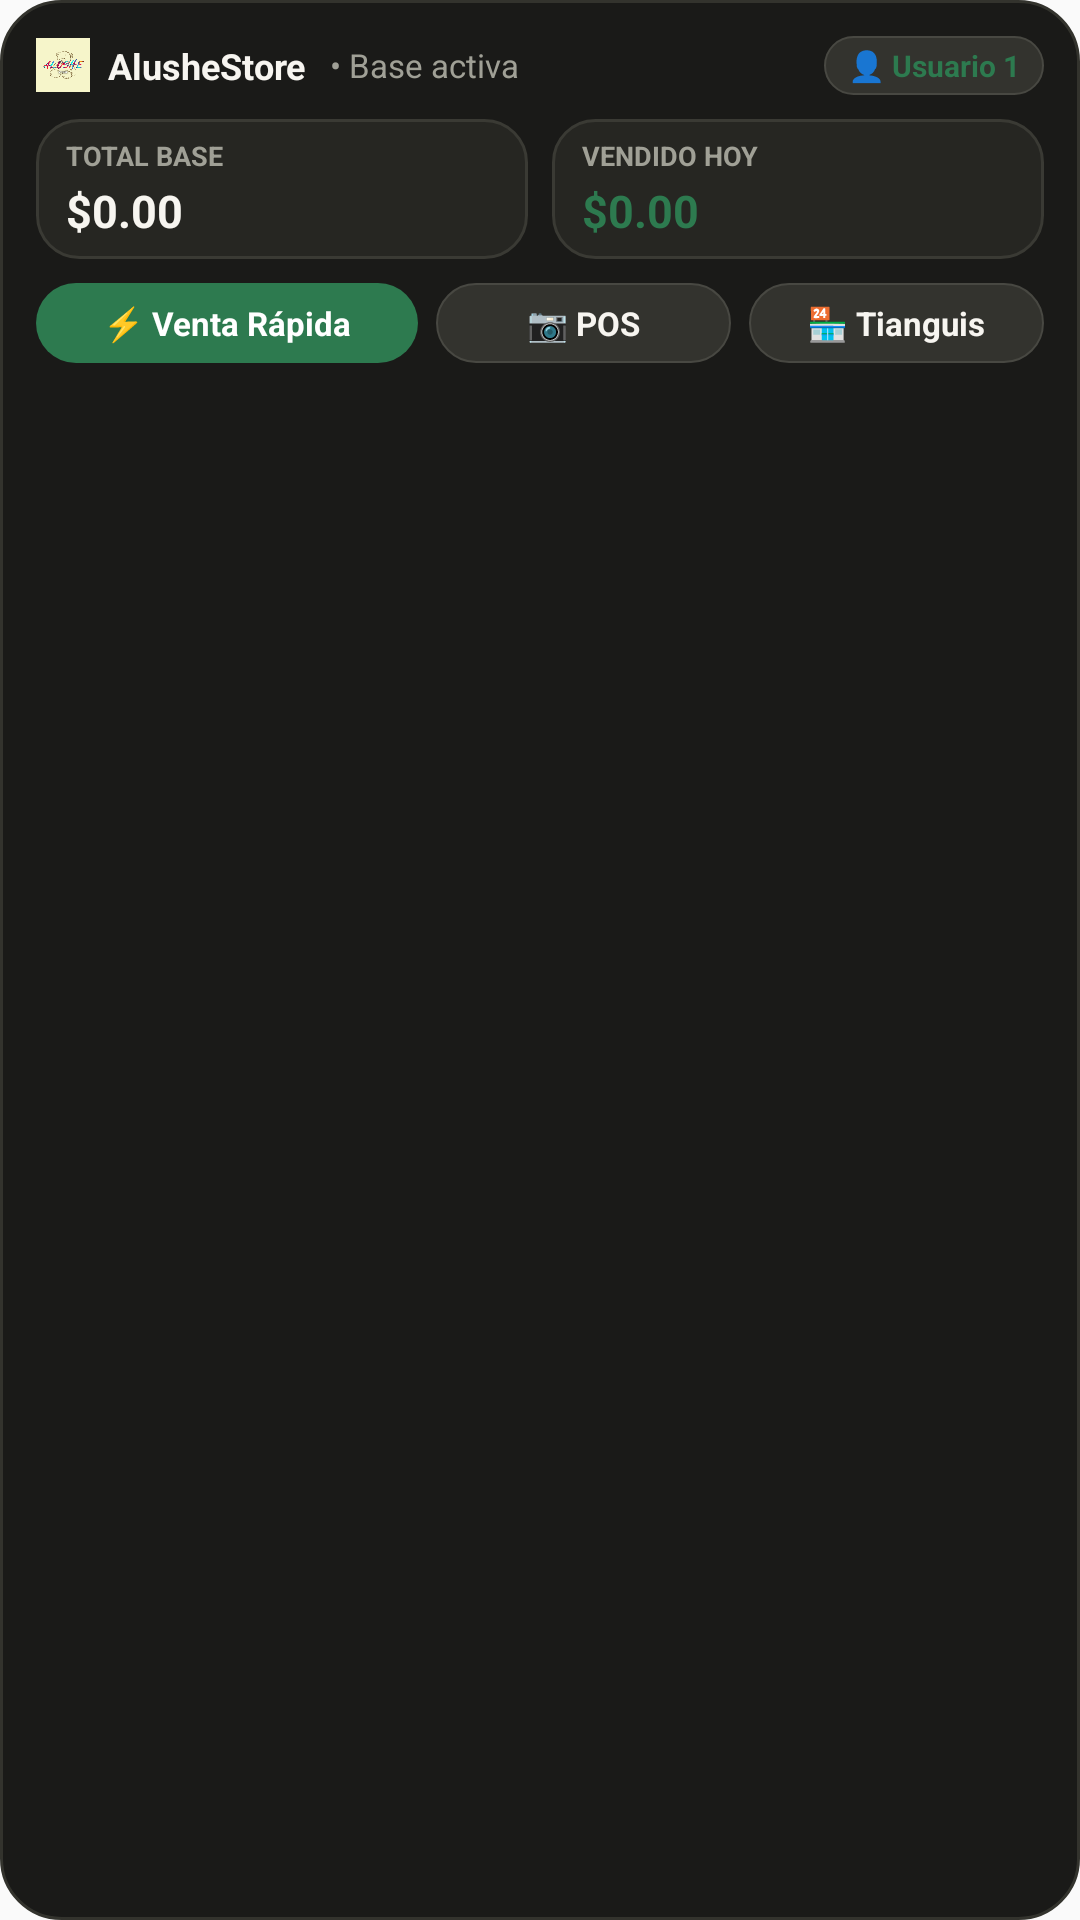

Here is an Android app screen rendered from its layout file. Give the layout XML and the strings, colors and styles it references.
<!-- AndroidManifest.xml: application theme Theme.AlusheStore -->
<!-- res/layout/widget_alushe_extended.xml -->
<?xml version="1.0" encoding="utf-8"?>
<LinearLayout xmlns:android="http://schemas.android.com/apk/res/android"
    android:id="@+id/widget_extended_root"
    android:layout_width="match_parent"
    android:layout_height="match_parent"
    android:background="@drawable/widget_bg_dark"
    android:orientation="vertical"
    android:padding="12dp">

    
    <LinearLayout
        android:layout_width="match_parent"
        android:layout_height="wrap_content"
        android:gravity="center_vertical"
        android:orientation="horizontal">

        <ImageView
            android:layout_width="18dp"
            android:layout_height="18dp"
            android:contentDescription="Alushe"
            android:src="@drawable/ic_widget_logo" />

        <TextView
            android:layout_width="wrap_content"
            android:layout_height="wrap_content"
            android:layout_marginStart="6dp"
            android:text="AlusheStore"
            android:textColor="#F7F5F0"
            android:textSize="12sp"
            android:textStyle="bold" />

        <TextView
            android:id="@+id/tv_extended_base"
            android:layout_width="0dp"
            android:layout_height="wrap_content"
            android:layout_marginStart="8dp"
            android:layout_weight="1"
            android:ellipsize="end"
            android:maxLines="1"
            android:text="• Base activa"
            android:textColor="#A0A096"
            android:textSize="11sp" />

        <TextView
            android:id="@+id/tv_extended_vendedor"
            android:layout_width="wrap_content"
            android:layout_height="wrap_content"
            android:background="@drawable/widget_btn_surface"
            android:paddingStart="8dp"
            android:paddingTop="3dp"
            android:paddingEnd="8dp"
            android:paddingBottom="3dp"
            android:text="👤 Usuario 1"
            android:textColor="#2D7A4F"
            android:textSize="10sp"
            android:textStyle="bold" />

    </LinearLayout>

    
    <LinearLayout
        android:layout_width="match_parent"
        android:layout_height="wrap_content"
        android:layout_marginTop="8dp"
        android:orientation="horizontal">

        
        <LinearLayout
            android:layout_width="0dp"
            android:layout_height="wrap_content"
            android:layout_weight="1"
            android:background="@drawable/widget_card_surface"
            android:orientation="vertical"
            android:paddingStart="10dp"
            android:paddingTop="6dp"
            android:paddingEnd="10dp"
            android:paddingBottom="6dp">

            <TextView
                android:layout_width="wrap_content"
                android:layout_height="wrap_content"
                android:text="TOTAL BASE"
                android:textColor="#A0A096"
                android:textSize="9sp"
                android:textStyle="bold" />

            <TextView
                android:id="@+id/tv_extended_total_base"
                android:layout_width="wrap_content"
                android:layout_height="wrap_content"
                android:layout_marginTop="2dp"
                android:text="$0.00"
                android:textColor="#F7F5F0"
                android:textSize="15sp"
                android:textStyle="bold" />
        </LinearLayout>

        
        <LinearLayout
            android:layout_width="0dp"
            android:layout_height="wrap_content"
            android:layout_marginStart="8dp"
            android:layout_weight="1"
            android:background="@drawable/widget_card_surface"
            android:orientation="vertical"
            android:paddingStart="10dp"
            android:paddingTop="6dp"
            android:paddingEnd="10dp"
            android:paddingBottom="6dp">

            
            <TextView
                android:id="@+id/tv_extended_hoy_label"
                android:layout_width="wrap_content"
                android:layout_height="wrap_content"
                android:ellipsize="end"
                android:maxLines="1"
                android:text="VENDIDO HOY"
                android:textColor="#A0A096"
                android:textSize="9sp"
                android:textStyle="bold" />

            <TextView
                android:id="@+id/tv_extended_total_hoy"
                android:layout_width="wrap_content"
                android:layout_height="wrap_content"
                android:layout_marginTop="2dp"
                android:text="$0.00"
                android:textColor="#2D7A4F"
                android:textSize="15sp"
                android:textStyle="bold" />
        </LinearLayout>

    </LinearLayout>

    
    <LinearLayout
        android:layout_width="match_parent"
        android:layout_height="wrap_content"
        android:layout_marginTop="8dp"
        android:gravity="center_vertical"
        android:orientation="horizontal">

        
        <TextView
            android:id="@+id/btn_extended_quick_sale"
            android:layout_width="0dp"
            android:layout_height="wrap_content"
            android:layout_weight="1.3"
            android:background="@drawable/widget_btn_green"
            android:clickable="true"
            android:focusable="true"
            android:gravity="center"
            android:paddingStart="6dp"
            android:paddingTop="6dp"
            android:paddingEnd="6dp"
            android:paddingBottom="6dp"
            android:text="⚡ Venta Rápida"
            android:textColor="#FFFFFF"
            android:textSize="11sp"
            android:textStyle="bold" />

        
        <TextView
            android:id="@+id/btn_extended_scan"
            android:layout_width="0dp"
            android:layout_height="wrap_content"
            android:layout_marginStart="6dp"
            android:layout_weight="1"
            android:background="@drawable/widget_btn_surface"
            android:clickable="true"
            android:focusable="true"
            android:gravity="center"
            android:paddingStart="4dp"
            android:paddingTop="6dp"
            android:paddingEnd="4dp"
            android:paddingBottom="6dp"
            android:text="📷 POS"
            android:textColor="#F7F5F0"
            android:textSize="11sp"
            android:textStyle="bold" />

        
        <TextView
            android:id="@+id/btn_extended_tianguis"
            android:layout_width="0dp"
            android:layout_height="wrap_content"
            android:layout_marginStart="6dp"
            android:layout_weight="1"
            android:background="@drawable/widget_btn_surface"
            android:clickable="true"
            android:focusable="true"
            android:gravity="center"
            android:paddingStart="4dp"
            android:paddingTop="6dp"
            android:paddingEnd="4dp"
            android:paddingBottom="6dp"
            android:text="🏪 Tianguis"
            android:textColor="#F7F5F0"
            android:textSize="11sp"
            android:textStyle="bold" />

    </LinearLayout>

</LinearLayout>
<!-- resources referenced by this layout -->
<resources>
  <!-- drawable ic_widget_logo: png bitmap (drawable, 75299 bytes) -->
  <!-- drawable widget_bg_dark (drawable) -->
  <?xml version="1.0" encoding="utf-8"?>
  <shape xmlns:android="http://schemas.android.com/apk/res/android"
      android:shape="rectangle">
      <solid android:color="#1A1A18" />
      <corners android:radius="20dp" />
      <stroke
          android:width="1dp"
          android:color="#33332D" />
  </shape>
  <!-- drawable widget_btn_green (drawable) -->
  <?xml version="1.0" encoding="utf-8"?>
  <shape xmlns:android="http://schemas.android.com/apk/res/android"
      android:shape="rectangle">
      <solid android:color="#2D7A4F" />
      <corners android:radius="999dp" />
  </shape>
  <!-- drawable widget_btn_surface (drawable) -->
  <?xml version="1.0" encoding="utf-8"?>
  <shape xmlns:android="http://schemas.android.com/apk/res/android"
      android:shape="rectangle">
      <solid android:color="#33332E" />
      <corners android:radius="999dp" />
      <stroke
          android:width="0.8dp"
          android:color="#484842" />
  </shape>
  <!-- drawable widget_card_surface (drawable) -->
  <?xml version="1.0" encoding="utf-8"?>
  <shape xmlns:android="http://schemas.android.com/apk/res/android"
      android:shape="rectangle">
      <solid android:color="#262622" />
      <corners android:radius="14dp" />
      <stroke
          android:width="1dp"
          android:color="#3A3A34" />
  </shape>
  <style name="Theme.AlusheStore" parent="android:Theme.Material.Light.NoActionBar" />
</resources>
